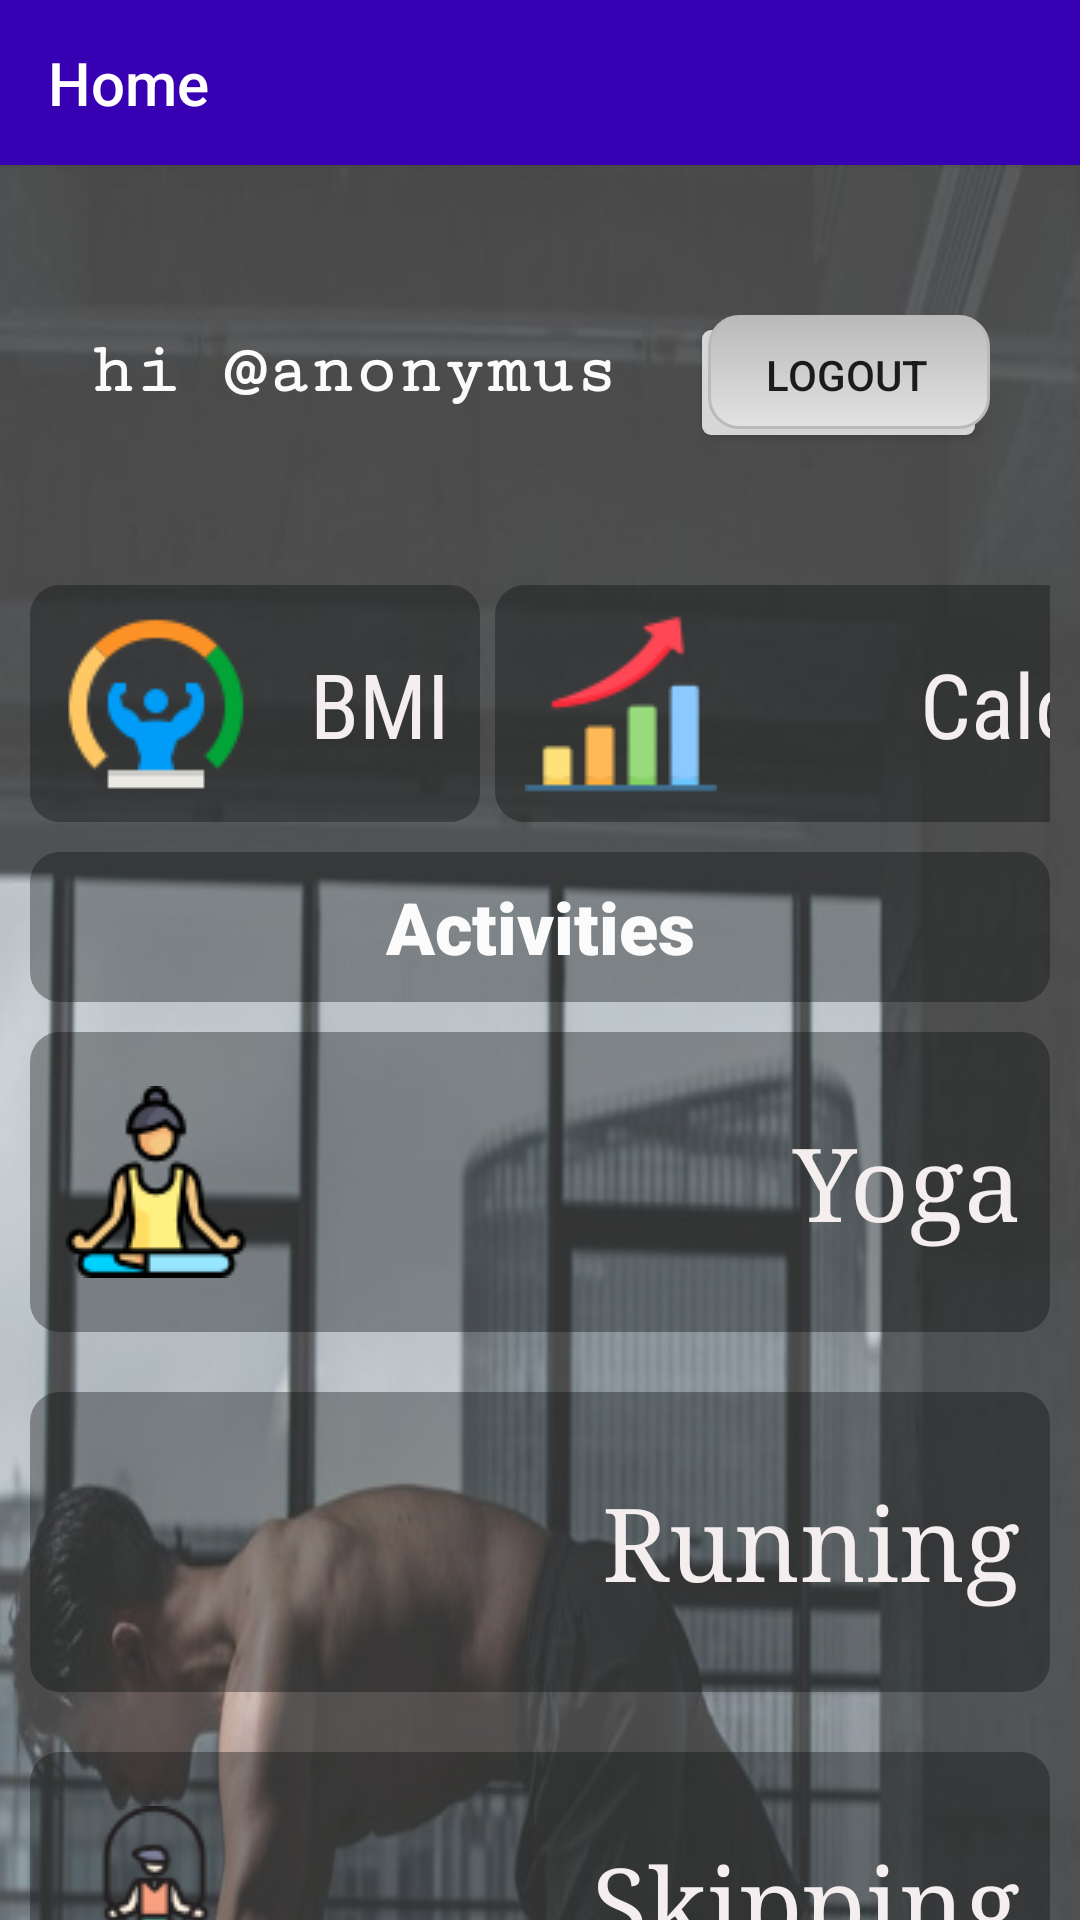

Write the Android layout XML for this screen, with the resource values it uses.
<!-- AndroidManifest.xml: application theme Theme.LoginPage -->
<!-- res/layout/activity_home.xml -->
<?xml version="1.0" encoding="utf-8"?>
<LinearLayout xmlns:android="http://schemas.android.com/apk/res/android"
    xmlns:app="http://schemas.android.com/apk/res-auto"
    xmlns:tools="http://schemas.android.com/tools"
    android:layout_width="match_parent"
    android:layout_height="match_parent"
    tools:context=".SignUpActivity"
    android:orientation="vertical">

  <Toolbar
      android:id="@+id/toolbar"
      android:layout_width="match_parent"
      android:layout_height="55dp"
      android:background="@color/design_default_color_primary_dark"
      android:gravity="end"
      android:textAlignment="textEnd"
      android:title="Home"
      android:titleTextColor="#FFF" />


  <LinearLayout
      android:layout_width="match_parent"
      android:layout_height="match_parent"
      android:orientation="vertical">

    <ScrollView
        android:layout_width="match_parent"
        android:layout_height="match_parent"
        android:scrollbars="none">

      <LinearLayout
          android:layout_width="match_parent"
          android:layout_height="match_parent"
          android:background="@drawable/bg_1"
          android:orientation="vertical"
          android:padding="10dp">

        <LinearLayout
            android:layout_width="match_parent"
            android:layout_height="120dp"
            android:orientation="horizontal"
            android:paddingLeft="20dp"
            android:paddingTop="40dp"
            android:paddingBottom="20dp">

          <TextView
              android:id="@+id/hi"
              android:layout_width="wrap_content"
              android:layout_height="wrap_content"
              android:layout_weight="1"
              android:fontFamily="serif-monospace"
              android:text="hi @anonymus"
              android:textColor="#FBFBFB"
              android:textSize="24sp"
              android:textStyle="bold" />

          <Button
              android:id="@+id/logout"
              android:layout_width="wrap_content"
              android:layout_height="wrap_content"
              android:layout_marginStart="20dp"
              android:layout_marginLeft="20dp"
              android:layout_marginEnd="20dp"
              android:layout_marginRight="20dp"
              android:layout_marginBottom="20dp"
              android:layout_weight="1"
              android:background="@drawable/btn_shadow"
              android:minHeight="48dp"
              android:text="LogOut"
              tools:ignore="TouchTargetSizeCheck" />
        </LinearLayout>

      <LinearLayout
          android:layout_width="match_parent"
          android:layout_height="match_parent"
          android:orientation="horizontal">

        <TextView
            android:id="@+id/bmi"
            android:layout_width="150dp"
            android:layout_height="79dp"
            android:layout_gravity="center"
            android:layout_marginTop="10dp"
            android:layout_marginBottom="10dp"
            android:height="100dp"
            android:background="@drawable/activities_bg"
            android:drawableLeft="@drawable/bmi"
            android:fontFamily="sans-serif-condensed"
            android:gravity="center|clip_vertical|right|center_horizontal|top|center_vertical|fill_vertical"
            android:padding="10dp"
            android:paddingLeft="30dp"
            android:shadowColor="#171515"
            android:shadowDx="2"
            android:shadowDy="2"
            android:text="BMI"
            android:textColor="#F4EEEE"
            android:textColorHighlight="#B6A82C"
            android:textSize="30sp" />

        <TextView
            android:id="@+id/graph"
            android:layout_width="235dp"
            android:layout_height="79dp"
            android:layout_gravity="center"
            android:layout_marginStart="5dp"
            android:layout_marginTop="10dp"
            android:layout_marginBottom="10dp"
            android:height="100dp"
            android:background="@drawable/activities_bg"
            android:drawableLeft="@drawable/graph"
            android:fontFamily="sans-serif-condensed"
            android:gravity="center|clip_vertical|right|center_horizontal|top|center_vertical|fill_vertical"
            android:padding="10dp"
            android:paddingLeft="30dp"
            android:shadowColor="#171515"
            android:shadowDx="2"
            android:shadowDy="2"
            android:text="Calorie"
            android:textColor="#F4EEEE"
            android:textColorHighlight="#B6A82C"
            android:textSize="30sp" />

      </LinearLayout>

        <TextView
            android:id="@+id/textView12"
            android:layout_width="match_parent"
            android:layout_height="50dp"
            android:background="@drawable/activities_bg"
            android:fontFamily="sans-serif-black"
            android:gravity="center"
            android:text="Activities"
            android:textColor="#FBFBFB"
            android:textSize="24sp"
            android:textStyle="bold" />

        <TextView
            android:id="@+id/walking"
            android:layout_width="match_parent"
            android:layout_height="100dp"
            android:layout_marginTop="10dp"
            android:layout_marginBottom="10dp"
            android:height="100dp"
            android:background="@drawable/activities_bg"
            android:drawableLeft="@drawable/yoga"
            android:fontFamily="serif"
            android:gravity="center|clip_vertical|right|center_horizontal|top|center_vertical|fill_vertical|end"
            android:padding="10dp"
            android:paddingLeft="30dp"
            android:shadowColor="#171515"
            android:shadowDx="2"
            android:shadowDy="2"
            android:text="Yoga"
            android:textColor="#F4EEEE"
            android:textColorHighlight="#B6A82C"
            android:textSize="34sp" />

        <TextView
            android:id="@+id/running"
            android:layout_width="match_parent"
            android:layout_height="100dp"
            android:layout_marginTop="10dp"
            android:layout_marginBottom="10dp"
            android:height="100dp"
            android:background="@drawable/activities_bg"
            android:drawableLeft="@drawable/running"
            android:fontFamily="serif"
            android:gravity="center|clip_vertical|right|center_horizontal|top|center_vertical|fill_vertical|end"
            android:padding="10dp"
            android:paddingLeft="30dp"
            android:shadowColor="#171515"
            android:shadowDx="2"
            android:shadowDy="2"
            android:text="Running"
            android:textColor="#F4EEEE"
            android:textColorHighlight="#B6A82C"
            android:textSize="34sp" />

        <TextView
            android:id="@+id/yoga"
            android:layout_width="match_parent"
            android:layout_height="100dp"
            android:layout_marginTop="10dp"
            android:layout_marginBottom="10dp"
            android:height="100dp"
            android:background="@drawable/activities_bg"
            android:drawableLeft="@drawable/skipping"
            android:fontFamily="serif"
            android:gravity="center|clip_vertical|right|center_horizontal|top|center_vertical|fill_vertical|end"
            android:padding="10dp"
            android:paddingLeft="30dp"
            android:shadowColor="#171515"
            android:shadowDx="2"
            android:shadowDy="2"
            android:text="Skipping"
            android:textColor="#F4EEEE"
            android:textColorHighlight="#B6A82C"
            android:textSize="34sp" />

        <TextView
            android:id="@+id/swimming"
            android:layout_width="match_parent"
            android:layout_height="100dp"
            android:layout_marginTop="10dp"
            android:layout_marginBottom="10dp"
            android:height="100dp"
            android:background="@drawable/activities_bg"
            android:drawableLeft="@drawable/swimming"
            android:fontFamily="serif"
            android:gravity="center|clip_vertical|right|center_horizontal|top|center_vertical|fill_vertical|end"
            android:padding="10dp"
            android:paddingLeft="30dp"
            android:shadowColor="#171515"
            android:shadowDx="2"
            android:shadowDy="2"
            android:text="Swimming"
            android:textColor="#F4EEEE"
            android:textColorHighlight="#B6A82C"
            android:textSize="34sp" />

        <TextView
            android:id="@+id/cycling"
            android:layout_width="match_parent"
            android:layout_height="100dp"
            android:layout_marginTop="10dp"
            android:layout_marginBottom="10dp"
            android:height="100dp"
            android:background="@drawable/activities_bg"
            android:drawableLeft="@drawable/basketball_1"
            android:fontFamily="serif"
            android:gravity="center|clip_vertical|right|center_horizontal|top|center_vertical|fill_vertical|end"
            android:padding="10dp"
            android:paddingLeft="30dp"
            android:shadowColor="#171515"
            android:shadowDx="2"
            android:shadowDy="2"
            android:text="Basketball"
            android:textColor="#F4EEEE"
            android:textColorHighlight="#B6A82C"
            android:textSize="34sp" />

        <TextView
            android:id="@+id/pushups"
            android:layout_width="match_parent"
            android:layout_height="100dp"
            android:layout_marginTop="10dp"
            android:layout_marginBottom="10dp"
            android:height="100dp"
            android:background="@drawable/activities_bg"
            android:drawableLeft="@drawable/situps"
            android:fontFamily="serif"
            android:gravity="center|clip_vertical|right|center_horizontal|top|center_vertical|fill_vertical|end"
            android:padding="10dp"
            android:paddingLeft="30dp"
            android:shadowColor="#171515"
            android:shadowDx="2"
            android:shadowDy="2"
            android:text="Pushups"
            android:textColor="#F4EEEE"
            android:textColorHighlight="#B6A82C"
            android:textSize="34sp" />


      </LinearLayout>

    </ScrollView>
  </LinearLayout>
</LinearLayout>
<!-- resources referenced by this layout -->
<resources>
  <!-- drawable activities_bg (drawable) -->
  <?xml version="1.0" encoding="utf-8"?>
  <shape xmlns:android="http://schemas.android.com/apk/res/android">
  
      <solid android:color="@color/activitiesbackground"/>
      <corners android:radius="10dp"/>
  </shape>
  <!-- drawable basketball_1: png bitmap (drawable, 5199 bytes) -->
  <!-- drawable bg_1: jpg bitmap (drawable, 66637 bytes) -->
  <!-- drawable bmi: png bitmap (drawable, 2097 bytes) -->
  <!-- drawable btn_shadow (drawable) -->
  <?xml version="1.0" encoding="utf-8"?>
  <selector xmlns:android="http://schemas.android.com/apk/res/android">
      <item>
          <layer-list>
              <item android:right="5dp" android:top="5dp">
                  <shape>
                      <corners android:radius="3dp" />
                      <solid android:color="#D6D6D6" />
                  </shape>
              </item>
              <item android:bottom="2dp" android:left="2dp">
                  <shape>
                      <gradient android:angle="270"
                          android:endColor="#E2E2E2" android:startColor="#BABABA" />
                      <stroke android:width="1dp" android:color="#BABABA" />
                      <corners android:radius="10dp" />
                      <padding android:bottom="10dp" android:left="10dp"
                          android:right="10dp" android:top="10dp" />
                  </shape>
              </item>
          </layer-list>
      </item>
  </selector>
  <!-- drawable graph: png bitmap (drawable, 1641 bytes) -->
  <!-- drawable situps: png bitmap (drawable, 1792 bytes) -->
  <!-- drawable skipping: png bitmap (drawable, 2782 bytes) -->
  <!-- drawable swimming: png bitmap (drawable, 4070 bytes) -->
  <!-- drawable yoga: png bitmap (drawable, 2669 bytes) -->
  <style name="Theme.LoginPage" parent="Theme.MaterialComponents.DayNight.NoActionBar">
          
          <item name="colorPrimary">@color/purple_500</item>
          <item name="colorPrimaryVariant">@color/purple_700</item>
          <item name="colorOnPrimary">@color/white</item>
          
          <item name="colorSecondary">@color/teal_200</item>
          <item name="colorSecondaryVariant">@color/teal_700</item>
          <item name="colorOnSecondary">@color/black</item>
          
          <item name="android:statusBarColor" tools:targetApi="l">?attr/colorPrimaryVariant</item>
          
      </style>
  <color name="activitiesbackground">#59070A0B</color>
  <color name="purple_500">#FF6200EE</color>
  <color name="purple_700">#FF3700B3</color>
  <color name="white">#FFFFFFFF</color>
  <color name="teal_200">#FF03DAC5</color>
  <color name="teal_700">#FF018786</color>
  <color name="black">#FF000000</color>
</resources>
